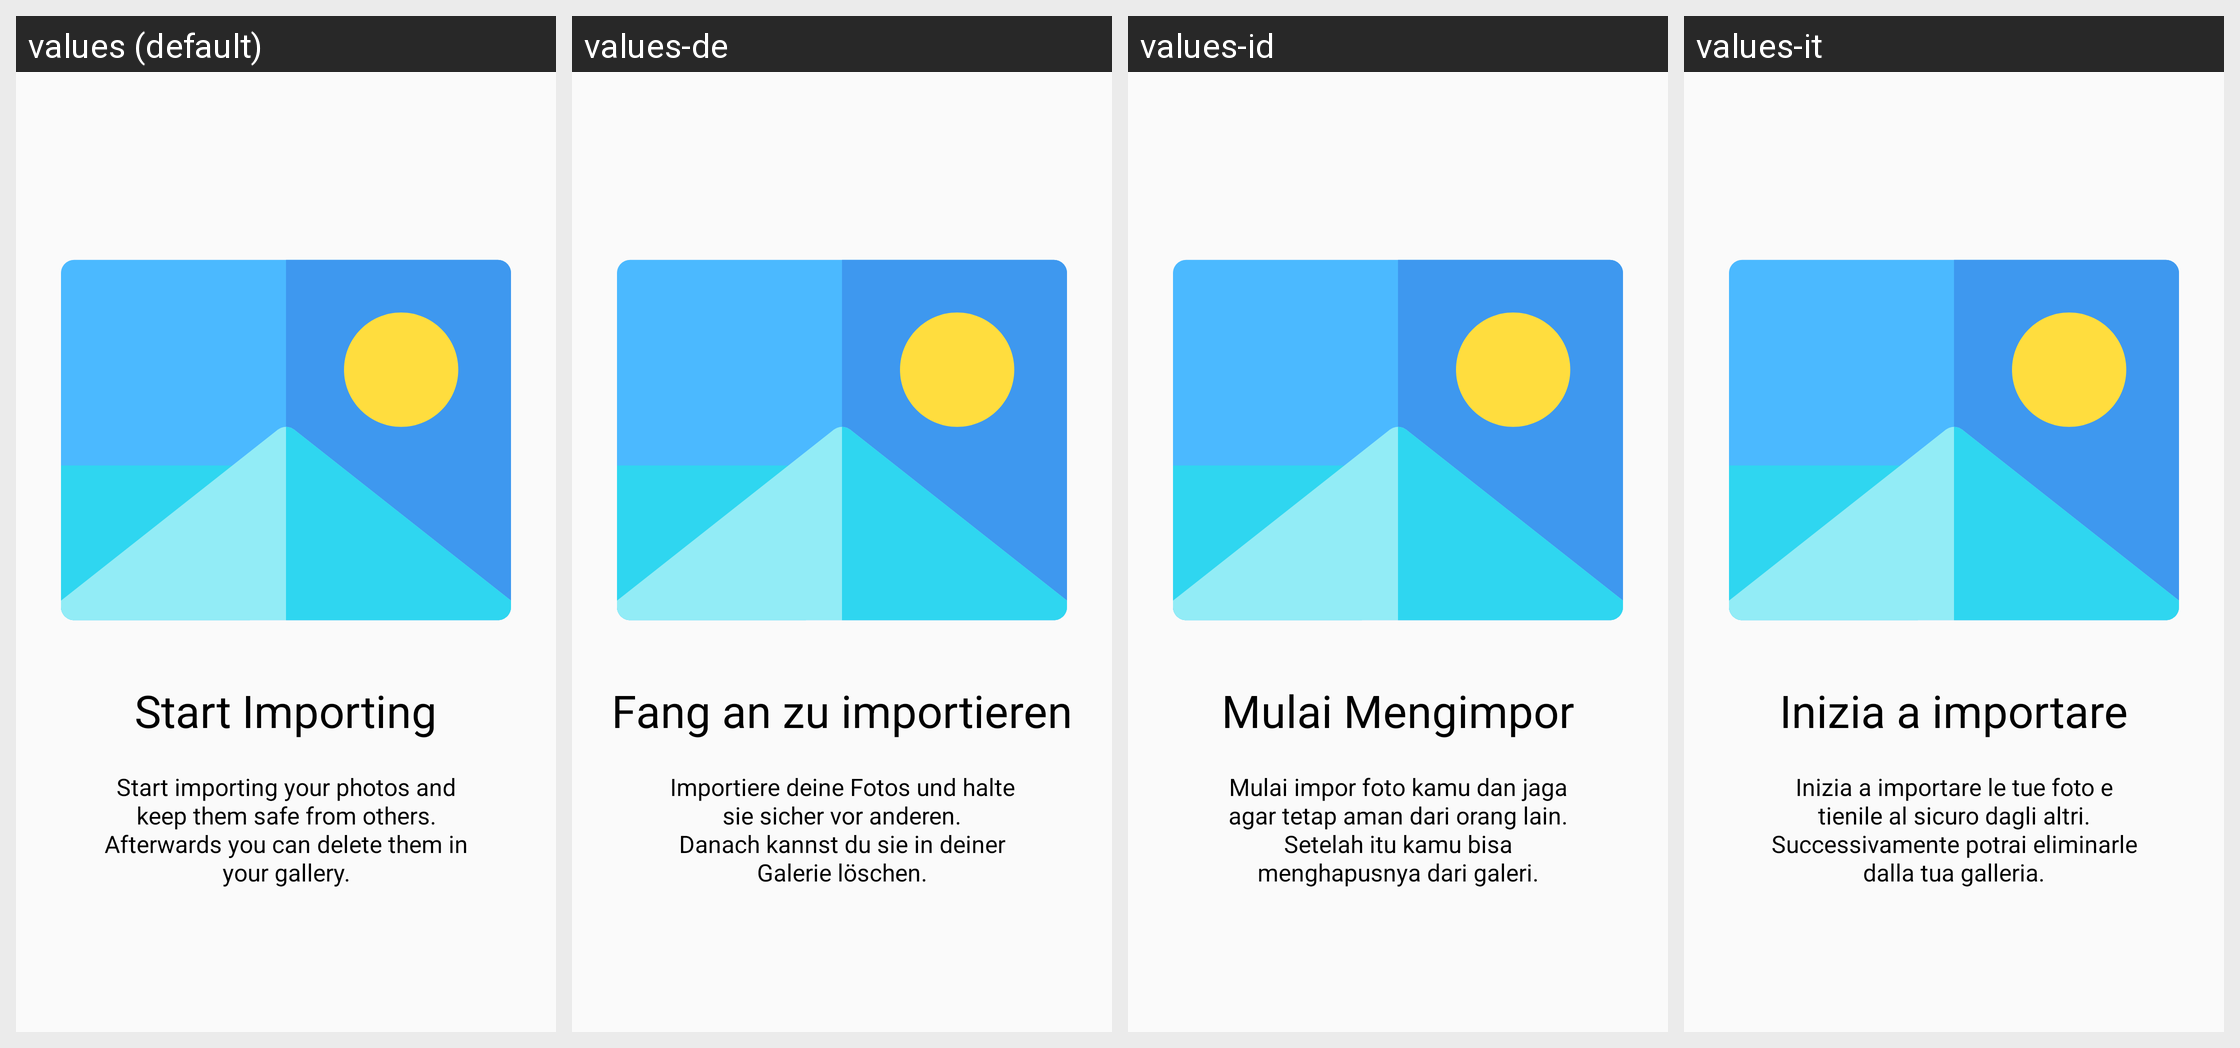

Strings drawn on this Android screen and how each of the app's shown locales translates them:
Android screen res/layout/fragment_onboarding_slide_3.xml rendered under 4 locales, left to right: values (default), values-de, values-id, values-it. Device: Nexus 5 (rendered at 1080×1920; each locale shown at half size, 540×960, under a caption strip naming it); theme AppTheme.
Other locales in the repository, not shown: values-ar, values-es, values-fr, values-in, values-nl, values-pt-rBR, values-ru, values-ru-rRU, values-tr, values-ur-rIN, values-zh-rCN.
Strings drawn on this screen, with the default value and each locale's value (text and hints the layout hard-codes, and strings that could not be matched under every locale, appear in the picture but are not listed):

onboarding_slide3_title
  values: Start Importing
  values-de: Fang an zu importieren
  values-id: Mulai Mengimpor
  values-it: Inizia a importare

onboarding_slide3_description
  values: Start importing your photos and keep them safe from others.
      Afterwards you can delete them in your gallery.
  values-de: Importiere deine Fotos und halte sie sicher vor anderen.
      Danach kannst du sie in deiner Galerie löschen.
  values-id: Mulai impor foto kamu dan jaga agar tetap aman dari orang lain.
      Setelah itu kamu bisa menghapusnya dari galeri.
  values-it: Inizia a importare le tue foto e tienile al sicuro dagli altri.
      Successivamente potrai eliminarle dalla tua galleria.
